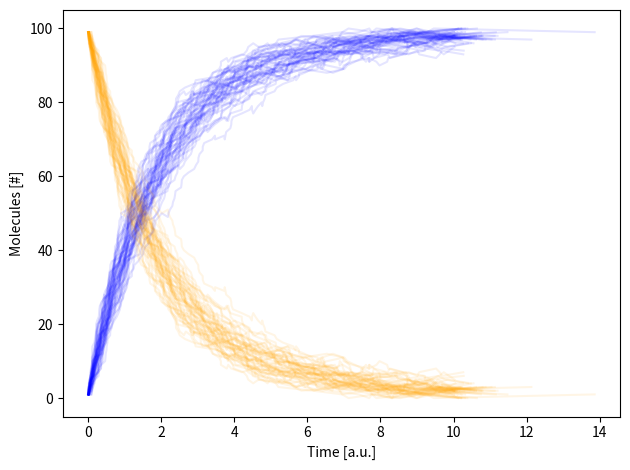

Write Python code to recreate this figure.
from itertools import product
import numpy as np
import matplotlib.pyplot as plt 

class Model:

	def __init__(self, species=[], state=[], parameters=[], reactants_stoic=[], products_stoic=[]):
		""" 
			Initialization of the object with the information about the model. 
		"""
		self._species = species
		self._state = np.array(state)
		self._parameters = parameters
		self._reactants_stoic = np.array(reactants_stoic)
		self._products_stoic = np.array(products_stoic)
		self._propensities = np.zeros(len(self._parameters))
		self._time = 0

	def _get_h(self, index):
		""" 
			Calculate the combinations of reactants. 
		"""
		vector = self._reactants_stoic[index]
		if sum(vector)==0: return 1 # all zeros
		elif sum(vector)==1: # just one reactant
			return self._state[np.where(vector==1)]
		
		# Covering the general case
		else:
			# Case 1
			if sum(vector) == 2 and vector.count(1) == 2:
				return product(self._state[np.where(vector == 1)])
			
			# Case 2
			if sum(vector)==2 and 2 in vector:
				return self._state[np.where(vector == 1)] * (self._state[np.where(vector == 1)]-1)/2
			# Case 3
			if sum(vector)==3 and vector.count(1) == 3:
				return product(self._state[np.where(vector == 1)])

			# Case 4
			if sum(vector)==3 and 1 in vector and 2 in vector:
				return self._state[np.where(vector == 1)] * self._state[np.where(vector == 2)] * (self._state[np.where(vector == 2)]-1)/2
			
			# Case 5
			if sum(vector)==3 and 3 in vector:
				return self._state[np.where(vector == 3)] * (self._state[np.where(vector == 3)]-1) * (self._state[np.where(vector == 3)]-2)/6


			

				

		# to be continued..!
			
	def _update_propensities(self):
		""" 
			Update the propensities and a0 according to the current state.
		"""
		for m in range(len(self._parameters)):
			a = self._get_h(m) * self._parameters[m]
			self._propensities[m] = a
		self._a0 = sum(self._propensities)

	def SSA_step(self, tmax):
		""" 
			Performs a SSA step. Tmax is necessary in case the reactants are over
			and we must skip to the end of the simulation.
		"""
		self._update_propensities()
		if self._a0==0: return tmax, self._state.copy()
		tau = self._calculate_tau()
		index = self._get_next_reaction()
		self._time += tau
		change_vector = self._products_stoic[index] - self._reactants_stoic[index]
		self._state += change_vector
		return self._time, self._state.copy()

	def _calculate_tau(self):
		""" 
			Calculate the waiting time before the next reaction.
		"""
		return (1/self._a0) * (np.log(1/np.random.uniform()))

	def _get_next_reaction(self):
		""" 
			Calculate the next reaction with a roulette wheel.
		"""
		position = 0
		selected = 0
		rnd2 = self._a0*np.random.uniform()
		while (position<rnd2):
			position+=self._propensities[selected]
			selected+=1
		return selected-1

	def simulate(self, tmax):
		""" 
			Perform a complete SSA simulation up to tmax. Returns the time-series.
		"""
		states = []
		times  = []

		while self._time <= tmax:
			new_time, new_state = self.SSA_step(tmax)
			times.append(new_time)
			states.append(new_state)
			
		return np.array(times), np.array(states) 

if __name__ == "__main__":

	colors=["orange", "blue"]

	fig, ax = plt.subplots(1,1)

	for i in range(50):
		# Implementing the model:
		# A -> B
		# B -> A 
		M = Model(
			species=["S1", "S2"], 
			state = [100, 0],
			parameters = [0.5, 1e-2],
			reactants_stoic = [[1,0], [0,1]],  
			products_stoic = [[0,1], [1,0]]
		)
		times, states = M.simulate(tmax=10)
		for n, sp in enumerate(M._species):
			ax.plot(times, states.T[n], alpha=0.1, color=colors[n])
	ax.set_xlabel("Time [a.u.]")
	ax.set_ylabel("Molecules [#]")
	fig.tight_layout()
	fig.savefig("prova.png")